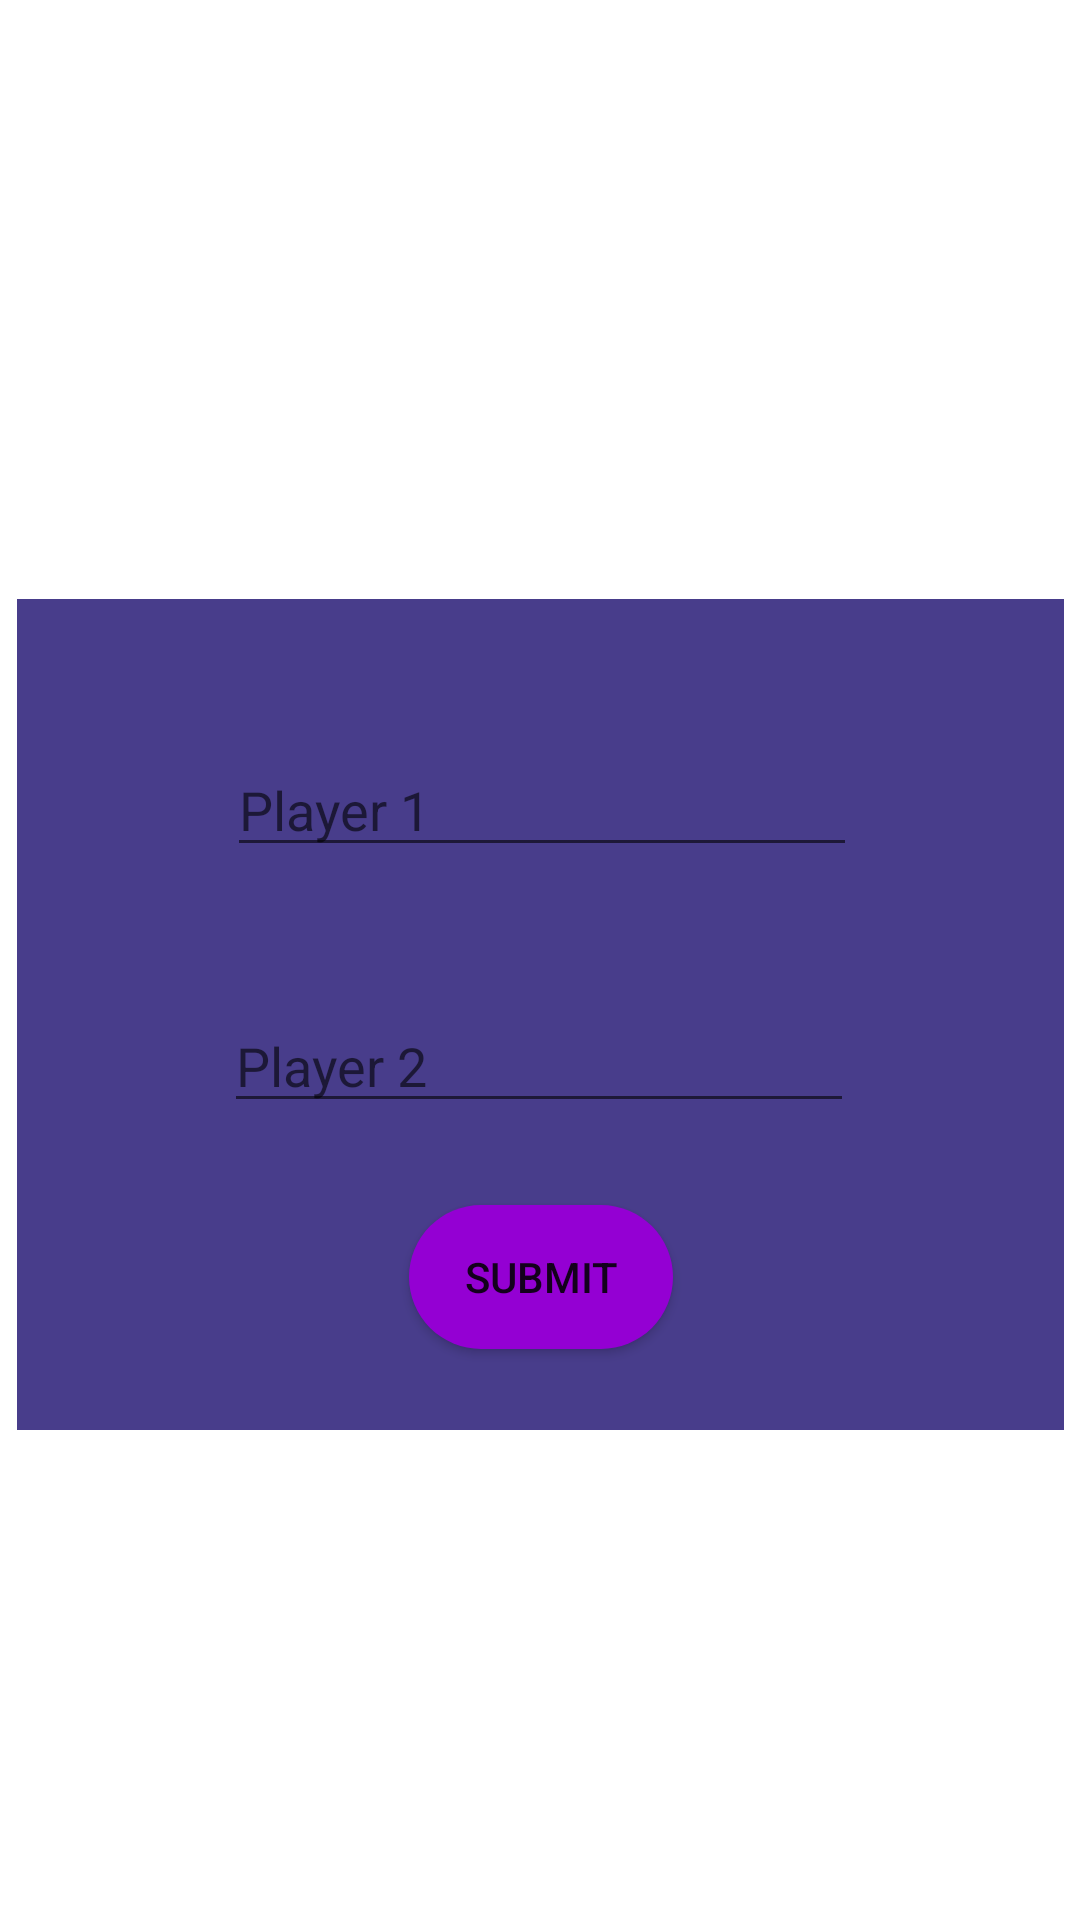

Layout XML and referenced resources for this Android screen:
<!-- AndroidManifest.xml: application theme Theme.TICTACTAOEGAME -->
<!-- res/layout/activity_offline_players.xml -->
<?xml version="1.0" encoding="utf-8"?>
<androidx.constraintlayout.widget.ConstraintLayout xmlns:android="http://schemas.android.com/apk/res/android"
    xmlns:app="http://schemas.android.com/apk/res-auto"
    xmlns:tools="http://schemas.android.com/tools"
    android:layout_width="match_parent"
    android:layout_height="match_parent"
    android:background="@color/White"
    tools:context=".activities.ChoosePlayerActivity">

    <View
        android:id="@+id/view"
        android:layout_width="349dp"
        android:layout_height="277dp"
        android:background="@color/DarkSlateBlue"
        app:layout_constraintBottom_toBottomOf="parent"
        app:layout_constraintEnd_toEndOf="parent"
        app:layout_constraintStart_toStartOf="parent"
        app:layout_constraintTop_toTopOf="parent"
        app:layout_constraintVertical_bias="0.55" />

    <EditText
        android:id="@+id/PLAYER1"
        android:layout_width="wrap_content"
        android:layout_height="wrap_content"
        android:layout_marginTop="48dp"
        android:ems="10"
        android:hint="@string/player_1"
        android:inputType="textPersonName"
        app:layout_constraintEnd_toEndOf="@+id/view"
        app:layout_constraintHorizontal_bias="0.503"
        app:layout_constraintStart_toStartOf="@+id/view"
        app:layout_constraintTop_toTopOf="@+id/view" />

    <EditText
        android:id="@+id/PLAYER2"
        android:layout_width="wrap_content"
        android:layout_height="wrap_content"
        android:layout_marginTop="44dp"
        android:ems="10"
        android:hint="@string/player_2"
        android:inputType="textPersonName"
        app:layout_constraintEnd_toEndOf="@+id/view"
        app:layout_constraintHorizontal_bias="0.496"
        app:layout_constraintStart_toStartOf="@+id/view"
        app:layout_constraintTop_toBottomOf="@+id/PLAYER1" />

    <Button
        android:id="@+id/LoginBut"
        android:layout_width="wrap_content"
        android:layout_height="wrap_content"
        android:background="@drawable/mybutton"
        android:onClick="Submit"
        android:text="Submit"
        app:backgroundTint="@color/DarkViolet"
        app:layout_constraintBottom_toBottomOf="@+id/view"
        app:layout_constraintEnd_toEndOf="@+id/view"
        app:layout_constraintStart_toStartOf="@+id/view"
        app:layout_constraintTop_toBottomOf="@+id/PLAYER2" />
</androidx.constraintlayout.widget.ConstraintLayout>
<!-- resources referenced by this layout -->
<resources>
  <color name="DarkSlateBlue">#483D8B</color>
  <color name="DarkViolet">#9400D3</color>
  <color name="White">#FFFFFF</color>
  <!-- drawable mybutton (drawable-v24) -->
  <?xml version="1.0" encoding="utf-8"?>
  <shape xmlns:android="http://schemas.android.com/apk/res/android"
      android:padding="10dp"
      android:shape="rectangle">
      
      <solid android:color="#ABABAB" />
      <corners android:radius="50dp" />
  </shape>
  <string name="player_1">Player 1 </string>
  <string name="player_2">Player 2 </string>
  <style name="Theme.TICTACTAOEGAME" parent="Theme.MaterialComponents.Light.NoActionBar">
          
          <item name="colorPrimary">@color/colorPrimary</item>
          
          
          
          <item name="colorSecondary">@color/colorAccent</item>
          
          <item name="colorOnSecondary">@color/colorPrimaryDark</item>
          
          <item name="android:statusBarColor" tools:targetApi="l">?attr/colorPrimaryVariant</item>
          
      </style>
  <color name="colorPrimary">#304ffe</color>
  <color name="colorAccent">#00A5FF</color>
  <color name="colorPrimaryDark">#3829f6</color>
</resources>
